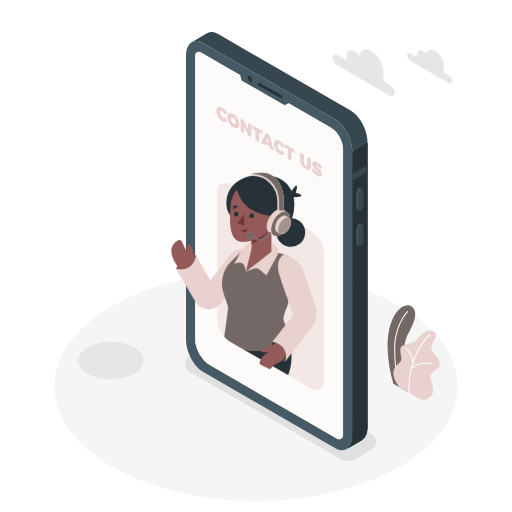
t = 0.00 s
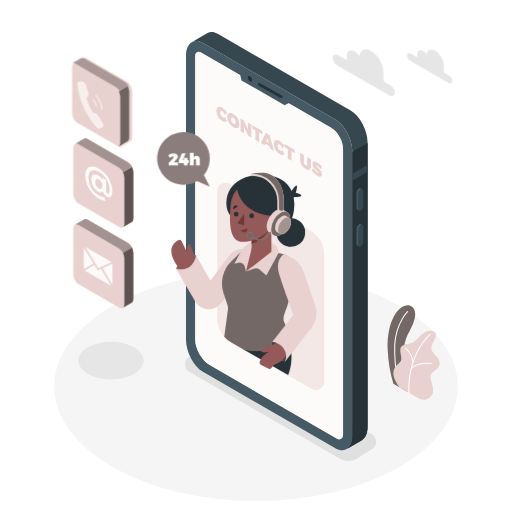
t = 2.40 s
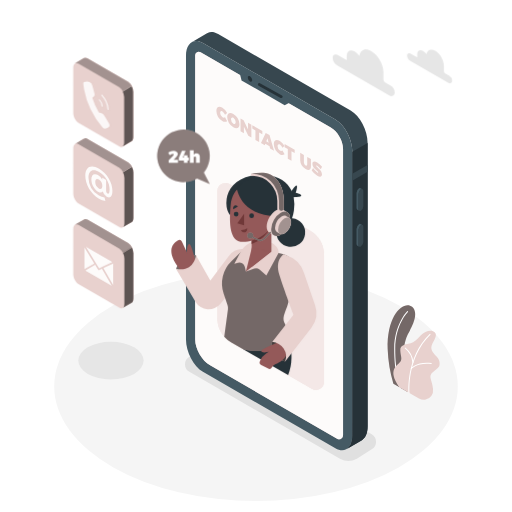
t = 2.78 s
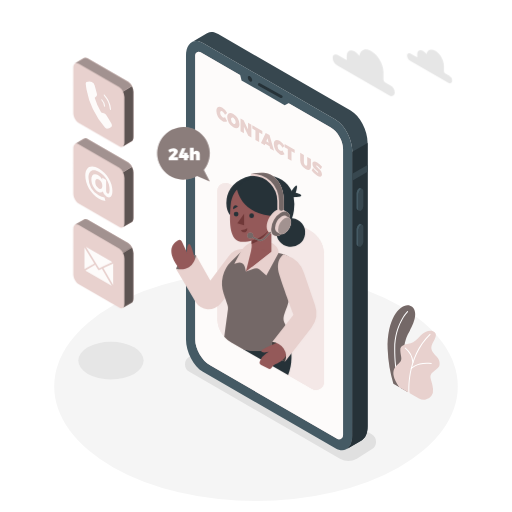
t = 3.15 s
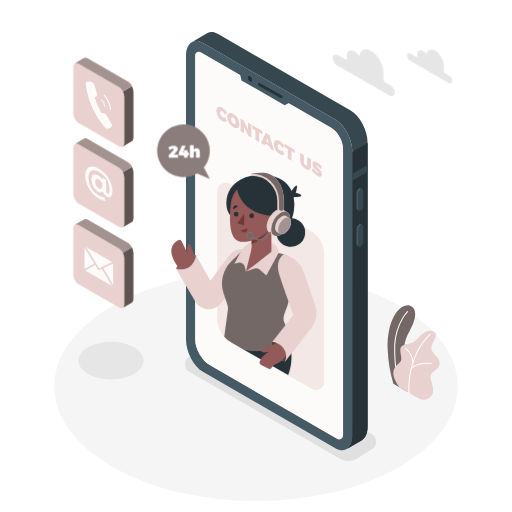
t = 3.53 s
t = 4.65 s: frame unchanged from t = 3.15 s, image omitted

The animated SVG that drew these frames (rendered in a browser with its animation timeline set to each time). Animation: 3 CSS @keyframes rules; one cycle of 5.40 s, repeats indefinitely.

<svg class="animated" id="freepik_stories-contact-us" xmlns="http://www.w3.org/2000/svg" viewBox="0 0 500 500" version="1.1" xmlns:xlink="http://www.w3.org/1999/xlink" xmlns:svgjs="http://svgjs.com/svgjs"><style>svg#freepik_stories-contact-us:not(.animated) .animable {opacity: 0;}svg#freepik_stories-contact-us.animated #freepik--speech-bubble--inject-62 {animation: 2.2s 1 forwards cubic-bezier(.36,-0.01,.5,1.38) slideUp,3s Infinite  linear floating;animation-delay: 0.2s,2.4000000000000004s;opacity: 0}svg#freepik_stories-contact-us.animated #ela97muleuxz {animation: 1.6s 1 forwards ease-out slideLeft;animation-delay: 0.4s;opacity: 0}svg#freepik_stories-contact-us.animated #el49xheynf1q {animation: 1.6s 1 forwards ease-out slideLeft;animation-delay: 0.06153846153846154s;opacity: 0}svg#freepik_stories-contact-us.animated #elf18bs3bzb7u {animation: 1.6s 1 forwards ease-out slideLeft;animation-delay: 0.12307692307692308s;opacity: 0}svg#freepik_stories-contact-us.animated #el26fc4u62t2o {animation: 1.6s 1 forwards ease-out slideLeft;animation-delay: 0.18461538461538463s;opacity: 0}svg#freepik_stories-contact-us.animated #elv6p8fehx53 {animation: 1.6s 1 forwards ease-out slideLeft;animation-delay: 0.24615384615384617s;opacity: 0}svg#freepik_stories-contact-us.animated #eluevmf8sg3oq {animation: 1.6s 1 forwards ease-out slideLeft;animation-delay: 0.3076923076923077s;opacity: 0}svg#freepik_stories-contact-us.animated #el2no2nrb2uf {animation: 1.6s 1 forwards ease-out slideLeft;animation-delay: 0.36923076923076925s;opacity: 0}svg#freepik_stories-contact-us.animated #elzlg7fm33wwj {animation: 1.6s 1 forwards ease-out slideLeft;animation-delay: 0.4307692307692308s;opacity: 0}svg#freepik_stories-contact-us.animated #elt8o0zkkfgjs {animation: 1.6s 1 forwards ease-out slideLeft;animation-delay: 0.49230769230769234s;opacity: 0}svg#freepik_stories-contact-us.animated #els62zici4xs {animation: 1.6s 1 forwards ease-out slideLeft;animation-delay: 0.5538461538461539s;opacity: 0}svg#freepik_stories-contact-us.animated #elxn3h2q97jn {animation: 1.6s 1 forwards ease-out slideLeft;animation-delay: 0.6153846153846154s;opacity: 0}svg#freepik_stories-contact-us.animated #el6hagm4xbkw9 {animation: 1.6s 1 forwards ease-out slideLeft;animation-delay: 0.676923076923077s;opacity: 0}svg#freepik_stories-contact-us.animated #elq5ajepnkvns {animation: 1.6s 1 forwards ease-out slideLeft;animation-delay: 0.7384615384615385s;opacity: 0}svg#freepik_stories-contact-us.animated #el69yrnagg5l {animation: 1.6s 1 forwards ease-out slideLeft;animation-delay: 0.8s;opacity: 0}svg#freepik_stories-contact-us.animated #elhrp81vqedaw {animation: 1.6s 1 forwards ease-out slideLeft;animation-delay: 0.8615384615384616s;opacity: 0}svg#freepik_stories-contact-us.animated #elzhwt3g008n {animation: 1.6s 1 forwards ease-out slideLeft;animation-delay: 0.9230769230769231s;opacity: 0}svg#freepik_stories-contact-us.animated #ela032p8jotzo {animation: 1.6s 1 forwards ease-out slideLeft;animation-delay: 0.9846153846153847s;opacity: 0}svg#freepik_stories-contact-us.animated #elbqimyf8yell {animation: 1.6s 1 forwards ease-out slideLeft;animation-delay: 1.0461538461538462s;opacity: 0}svg#freepik_stories-contact-us.animated #elzp7y47jbnqk {animation: 1.6s 1 forwards ease-out slideLeft;animation-delay: 1.1076923076923078s;opacity: 0}svg#freepik_stories-contact-us.animated #elza8e79g6owm {animation: 1.6s 1 forwards ease-out slideLeft;animation-delay: 1.1692307692307693s;opacity: 0}svg#freepik_stories-contact-us.animated #elegqlusv8j5r {animation: 1.6s 1 forwards ease-out slideLeft;animation-delay: 1.2307692307692308s;opacity: 0}svg#freepik_stories-contact-us.animated #eli4r1yueozqj {animation: 1.6s 1 forwards ease-out slideLeft;animation-delay: 1.2923076923076924s;opacity: 0}svg#freepik_stories-contact-us.animated #elgd009thdtpk {animation: 1.6s 1 forwards ease-out slideLeft;animation-delay: 1.353846153846154s;opacity: 0}svg#freepik_stories-contact-us.animated #elkyye7rvxapa {animation: 1.6s 1 forwards ease-out slideLeft;animation-delay: 1.4153846153846155s;opacity: 0}svg#freepik_stories-contact-us.animated #el41pzlquyvp {animation: 1.6s 1 forwards ease-out slideLeft;animation-delay: 1.476923076923077s;opacity: 0}svg#freepik_stories-contact-us.animated #el2ohcjuk9own {animation: 1.6s 1 forwards ease-out slideLeft;animation-delay: 1.5384615384615385s;opacity: 0}svg#freepik_stories-contact-us.animated #freepik--Icons--inject-62 {animation: 1.6s 1 forwards ease-out slideLeft;animation-delay: 0.4s;opacity: 0}            @keyframes slideUp {                0% {                    opacity: 0;                    transform: translateY(30px);                }                100% {                    opacity: 1;                    transform: inherit;                }            }                    @keyframes floating {                0% {                    opacity: 1;                    transform: translateY(0px);                }                50% {                    transform: translateY(-10px);                }                100% {                    opacity: 1;                    transform: translateY(0px);                }            }                    @keyframes slideLeft {                0% {                    opacity: 0;                    transform: translateX(-30px);                }                100% {                    opacity: 1;                    transform: translateX(0);                }            }        </style><g id="freepik--Floor--inject-62" class="animable" style="transform-origin: 250px 377.35px;"><ellipse cx="250" cy="377.35" rx="197.05" ry="111.94" style="fill: rgb(245, 245, 245); transform-origin: 250px 377.35px;" id="elyvr0xu9pmvj" class="animable"></ellipse></g><g id="freepik--Shadows--inject-62" class="animable" style="transform-origin: 221.843px 391.992px;"><path d="M332,447.93,184.91,363a8.5,8.5,0,0,1,0-14.73l14.51-9.15a16.5,16.5,0,0,1,16.47,0L363,424.06a8.5,8.5,0,0,1,0,14.73l-14.51,9.14A16.46,16.46,0,0,1,332,447.93Z" style="fill: rgb(224, 224, 224); transform-origin: 273.955px 393.531px;" id="elryfauior4f" class="animable"></path><ellipse cx="108.35" cy="352.17" rx="31.92" ry="18.33" style="fill: rgb(230, 230, 230); transform-origin: 108.35px 352.17px;" id="el11dzhvxk5hei" class="animable"></ellipse></g><g id="freepik--Plants--inject-62" class="animable" style="transform-origin: 403.941px 344.214px;"><path d="M384.16,374.7l14,8.05s-7.15-22.47-3.34-45.12c1.44-8.56,4.53-12.81,5.61-15.1s9.45-16.44,2-22.92-24.78,6.55-23.84,41.42A135.23,135.23,0,0,0,384.16,374.7Z" style="fill: rgb(232, 209, 206); transform-origin: 392.02px 340.378px;" id="ellh2l39hobij" class="animable"></path><g id="el875ydpuew3k"><path d="M384.16,374.7l14,8.05s-7.15-22.47-3.34-45.12c1.44-8.56,4.53-12.81,5.61-15.1s9.45-16.44,2-22.92-24.78,6.55-23.84,41.42A135.23,135.23,0,0,0,384.16,374.7Z" style="opacity: 0.5; transform-origin: 392.02px 340.378px;" class="animable"></path></g><path d="M390.67,378.94a.49.49,0,0,1-.47-.32c-.05-.15-5.4-14.77-5.23-38.27s12.52-36.26,12.64-36.38a.5.5,0,0,1,.71,0,.5.5,0,0,1,0,.71c-.12.12-12.18,12.5-12.35,35.68s5.11,37.78,5.17,37.92a.5.5,0,0,1-.3.64A.47.47,0,0,1,390.67,378.94Z" style="fill: rgb(255, 255, 255); transform-origin: 391.717px 341.382px;" id="elceujytq5hnd" class="animable"></path><path d="M390,378.14l19.14,11a9.21,9.21,0,0,0,12.22-2.63,10,10,0,0,0,1.51-6.65c-.92-9.94-5.24-12.23.05-16.66s6.67-4.74,6.37-9-3.21-6.12-4.59-7.8-5.2-5.2-2.6-10.4,6.15-10.23.77-12.53c-3.21-1.38-8.56.46-12.08,4.28s-6.42,6.57-9.79,7.49-10.39,1.07-10.09,6.88,1.84,7.8.46,10.39C388.77,357.35,377.46,360.1,390,378.14Z" style="fill: rgb(232, 209, 206); transform-origin: 406.764px 356.718px;" id="elic6862wsbbg" class="animable"></path><path d="M399.46,384.06a.52.52,0,0,1-.5-.46c0-.34-2.94-34.66,20.66-57.5a.5.5,0,0,1,.69.72c-23.26,22.51-20.38,56.35-20.35,56.69a.5.5,0,0,1-.45.54Z" style="fill: rgb(255, 255, 255); transform-origin: 409.641px 355.023px;" id="elptz89f6t72f" class="animable"></path><path d="M403.25,354.52a.5.5,0,0,1-.5-.46,19.64,19.64,0,0,0-7.23-13.73.5.5,0,0,1-.12-.7.49.49,0,0,1,.69-.12A20.37,20.37,0,0,1,403.75,354a.51.51,0,0,1-.46.55Z" style="fill: rgb(255, 255, 255); transform-origin: 399.529px 346.984px;" id="elitsnow2f0j" class="animable"></path><path d="M401.62,360.41a.5.5,0,0,1-.33-.12.51.51,0,0,1-.05-.71c.24-.28,6.15-6.8,20-5.07a.5.5,0,0,1,.43.56.51.51,0,0,1-.56.44c-13.3-1.67-19.07,4.67-19.13,4.73A.51.51,0,0,1,401.62,360.41Z" style="fill: rgb(255, 255, 255); transform-origin: 411.397px 357.314px;" id="el2g24jnjcpq2" class="animable"></path></g><g id="freepik--Device--inject-62" class="animable" style="transform-origin: 270.315px 235.548px;"><path d="M327.52,437.78,198.16,363.09c-9.13-5.27-16.53-19.41-16.53-31.58v-277c0-12.17,7.4-17.76,16.53-12.49l129.36,74.69c9.13,5.27,16.53,19.41,16.53,31.58v277C344.05,437.45,336.65,443.05,327.52,437.78Z" style="fill: rgb(69, 90, 100); transform-origin: 262.84px 239.899px;" id="elb7on1qlh0ov" class="animable"></path><path d="M342.42,108,213.05,33.31c-3.9-2.25-7.48-2.51-10.31-1.13h0a8.45,8.45,0,0,0-1,.59l-14.5,8.43c2.92-1.75,6.74-1.62,10.93.8l129.36,74.69c9.13,5.27,16.53,19.41,16.53,31.58v277c0,6.44-2.07,11-5.37,13.16L353,430.1h0c3.65-1.94,6-6.69,6-13.5v-277C359,127.41,351.55,113.27,342.42,108Z" style="fill: rgb(55, 71, 79); transform-origin: 273.12px 234.882px;" id="elgtdpj8tyspo" class="animable"></path><path d="M344.05,148.27v277c0,6.44-2.07,11-5.37,13.16L353,430.1h0c3.65-1.94,6-6.69,6-13.5v-277l-14.9,8.65Z" style="fill: rgb(38, 50, 56); transform-origin: 348.84px 289.015px;" id="el2wyjuvb5o7" class="animable"></path><polygon points="358.95 161.09 344.05 169.69 344.05 176.41 358.95 167.8 358.95 161.09" style="fill: rgb(55, 71, 79); transform-origin: 351.5px 168.75px;" id="elqd6s837l0t" class="animable"></polygon><path d="M352.42,205.78h0c-1.33.77-2.41-.05-2.41-1.82V189.51a5.78,5.78,0,0,1,2.41-4.61h0c1.33-.77,2.41,0,2.41,1.82v14.45A5.78,5.78,0,0,1,352.42,205.78Z" style="fill: rgb(55, 71, 79); transform-origin: 352.42px 195.336px;" id="elpvob2otkij" class="animable"></path><path d="M350,204V189.51a5.78,5.78,0,0,1,2.41-4.61,1.54,1.54,0,0,1,1.52-.14v0l-1.81-.93h0a1.56,1.56,0,0,0-1.56.12,5.8,5.8,0,0,0-2.42,4.61V203a2.17,2.17,0,0,0,.82,1.93h0l1.89,1v0A2.08,2.08,0,0,1,350,204Z" style="fill: rgb(69, 90, 100); transform-origin: 351.029px 194.803px;" id="ellgaae6jk9nm" class="animable"></path><path d="M352.42,240.75h0c-1.33.77-2.41,0-2.41-1.82V224.48a5.79,5.79,0,0,1,2.41-4.61h0c1.33-.77,2.41,0,2.41,1.83v14.44A5.76,5.76,0,0,1,352.42,240.75Z" style="fill: rgb(55, 71, 79); transform-origin: 352.42px 230.31px;" id="elhsosdwfwvv" class="animable"></path><path d="M350,238.93V224.48a5.79,5.79,0,0,1,2.41-4.61,1.57,1.57,0,0,1,1.52-.14h0l-1.81-.94v0a1.51,1.51,0,0,0-1.56.12,5.77,5.77,0,0,0-2.42,4.61V238a2.16,2.16,0,0,0,.82,1.93h0l1.89,1v0A2.07,2.07,0,0,1,350,238.93Z" style="fill: rgb(69, 90, 100); transform-origin: 351.029px 229.779px;" id="el4f466g2apl7" class="animable"></path><path d="M323,124.48,195.88,51.06a3.51,3.51,0,0,0-5.26,3V331.51c0,9.26,6.57,20.63,14.59,25.26l124,71.63a3.87,3.87,0,0,0,5.8-3.35V145.31C335.06,137.67,329.64,128.3,323,124.48Z" style="fill: rgb(232, 209, 206); transform-origin: 262.815px 239.754px;" id="elpmoeo8b3oza" class="animable"></path><g id="elmlfgf4kd6lk"><path d="M323,124.48,195.88,51.06a3.51,3.51,0,0,0-5.26,3V331.51c0,9.26,6.57,20.63,14.59,25.26l124,71.63a3.87,3.87,0,0,0,5.8-3.35V145.31C335.06,137.67,329.64,128.3,323,124.48Z" style="fill: rgb(255, 255, 255); opacity: 0.9; transform-origin: 262.815px 239.754px;" class="animable"></path></g><polygon points="233.9 70.23 235.87 78.52 278.01 102.82 285.29 98.94 233.9 70.23" style="fill: rgb(69, 90, 100); transform-origin: 259.595px 86.525px;" id="ely154ejqepf" class="animable"></polygon><path d="M246.29,78.24c0,1.38-1,1.93-2.16,1.25A4.78,4.78,0,0,1,242,75.75c0-1.37,1-1.93,2.16-1.24A4.76,4.76,0,0,1,246.29,78.24Z" style="fill: rgb(38, 50, 56); transform-origin: 244.145px 76.9977px;" id="el1marabl1zve" class="animable"></path><path d="M274.68,95.79a1.41,1.41,0,0,1-.66-.17l-21.52-12a1.35,1.35,0,0,1,1.31-2.36l21.53,12a1.35,1.35,0,0,1-.66,2.53Z" style="fill: rgb(38, 50, 56); transform-origin: 263.934px 88.448px;" id="el3y0ndcytd4t" class="animable"></path><path d="M217.28,108.8c-1.31-.76-2.26-.1-2.26,1.57a5.07,5.07,0,0,0,2.26,4.22,2.38,2.38,0,0,0,2.47,0l2.09,3.78a4.53,4.53,0,0,1-4.75-.23,12.11,12.11,0,0,1-5.78-9.84c0-3.71,2.49-5,5.92-3a13.54,13.54,0,0,1,4.61,5l-2.09,1.66A7.37,7.37,0,0,0,217.28,108.8Z" style="fill: rgb(232, 209, 206); transform-origin: 216.575px 111.648px;" id="elzziuhgp47ms" class="animable"></path><path d="M233.87,121.33c0,3.74-2.53,5-6,3a12.35,12.35,0,0,1-6-10c0-3.74,2.53-5,6-3A12.28,12.28,0,0,1,233.87,121.33Zm-8.29-4.77a5.42,5.42,0,0,0,2.34,4.35c1.24.72,2.24,0,2.24-1.7a5.23,5.23,0,0,0-2.24-4.27C226.66,114.21,225.58,114.83,225.58,116.56Z" style="fill: rgb(232, 209, 206); transform-origin: 227.87px 117.83px;" id="eluy36jlta8cj" class="animable"></path><path d="M237.9,117.36l4.32,9v-6.48l3.27,1.89v12.61l-3-1.74-4.3-8.92v6.44l-3.29-1.9V115.62Z" style="fill: rgb(232, 209, 206); transform-origin: 240.195px 125px;" id="elv0tvauf212" class="animable"></path><path d="M256.18,127.91v3.3l-3.12-1.8v9.32l-3.61-2.09v-9.32l-3.1-1.79v-3.29Z" style="fill: rgb(232, 209, 206); transform-origin: 251.265px 130.485px;" id="el7d1euu7q8cb" class="animable"></path><path d="M263.22,142.81l-4.1-2.37-.56,1.46-3.7-2.14,4.61-9.95,3.71,2.14,4.44,15.18-3.85-2.22Zm-.89-3.5L261.21,135l-1.15,3Z" style="fill: rgb(232, 209, 206); transform-origin: 261.24px 138.47px;" id="elwe158e8522" class="animable"></path><path d="M273.35,141.17c-1.31-.75-2.26-.1-2.26,1.58a5.09,5.09,0,0,0,2.26,4.22,2.42,2.42,0,0,0,2.48,0l2.09,3.78a4.59,4.59,0,0,1-4.76-.23,12.11,12.11,0,0,1-5.78-9.85c0-3.71,2.5-5,5.92-3a13.76,13.76,0,0,1,4.62,5l-2.09,1.65A7.53,7.53,0,0,0,273.35,141.17Z" style="fill: rgb(232, 209, 206); transform-origin: 272.65px 144.019px;" id="elylqprj735pb" class="animable"></path><path d="M287.78,146.16v3.29l-3.12-1.8V157l-3.61-2.09v-9.32l-3.1-1.79v-3.29Z" style="fill: rgb(232, 209, 206); transform-origin: 282.865px 148.755px;" id="el9l4ly6gdlld" class="animable"></path><path d="M298.45,161.64c.89.51,1.57.11,1.57-1.14v-7.27l3.62,2.08v7.27c0,3.35-2,4.35-5.2,2.52a10.3,10.3,0,0,1-5.29-8.57v-7.27l3.62,2.09v7.27A3.71,3.71,0,0,0,298.45,161.64Z" style="fill: rgb(232, 209, 206); transform-origin: 298.395px 157.632px;" id="el1c2et22uqup" class="animable"></path><path d="M309.47,161.68c-.41-.23-.67-.24-.67.14,0,1.58,5.65,3.86,5.65,8.43,0,2.8-2.13,2.81-4.59,1.39a18.27,18.27,0,0,1-5.47-5.17l1.34-2.36a16.08,16.08,0,0,0,4.16,4.36c.53.31.87.31.87-.14,0-1.64-5.66-3.82-5.66-8.25,0-2.52,1.84-3,4.68-1.4a17.42,17.42,0,0,1,4.75,4.23l-1.31,2.42A19.69,19.69,0,0,0,309.47,161.68Z" style="fill: rgb(232, 209, 206); transform-origin: 309.46px 165.163px;" id="el718zvr5ekpo" class="animable"></path></g><g id="freepik--speech-bubble--inject-62" class="animable animator-active" style="transform-origin: 179.174px 155.62px;"><path d="M199.09,170.94a25.69,25.69,0,1,0-6.74,5.83l12.52,5.44Z" style="fill: rgb(232, 209, 206); transform-origin: 179.174px 155.62px;" id="elq8l5tyqqmi" class="animable"></path><g id="elf3tvicjujua"><path d="M199.09,170.94a25.69,25.69,0,1,0-6.74,5.83l12.52,5.44Z" style="opacity: 0.4; transform-origin: 179.174px 155.62px;" class="animable"></path></g><path d="M169.65,153.34c0-.39-.28-.61-.79-.61a5.72,5.72,0,0,0-3.16,1.49l-1.42-2.76a9.08,9.08,0,0,1,5.17-1.82c2.4,0,4.22,1.26,4.22,3.14,0,1.34-1,2.63-2.28,3.92l-1.79,1.77h4.23v2.94h-9.09V159l4.05-4.19A2.73,2.73,0,0,0,169.65,153.34Z" style="fill: rgb(255, 255, 255); transform-origin: 169.055px 155.525px;" id="elfkycifga4w" class="animable"></path><path d="M181.23,149.81l-2.76,6.62h1.13V154.2h3.48v2.23h1.32v2.73h-1.32v2.25H179.6v-2.25h-4.95v-2.48l3-6.87Z" style="fill: rgb(255, 255, 255); transform-origin: 179.525px 155.61px;" id="elk0pizngivzb" class="animable"></path><path d="M195.14,155.64v5.77h-3.72v-4.7a1.08,1.08,0,0,0-1.07-1.23c-.73,0-1.19.57-1.19,1.45v4.48h-3.72V149.15h3.72v4.51a3.14,3.14,0,0,1,2.74-1.46A3.17,3.17,0,0,1,195.14,155.64Z" style="fill: rgb(255, 255, 255); transform-origin: 190.296px 155.28px;" id="ele2lpmb326wq" class="animable"></path></g><g id="freepik--Character--inject-62" class="animable" style="transform-origin: 241.879px 274.784px;"><path d="M316.44,248.56V372.81a8,8,0,0,1-12,6.94l-66.92-38.64-11.86-6.84A26.95,26.95,0,0,1,212.2,311V186.74a8,8,0,0,1,12-6.94L303,225.29A26.87,26.87,0,0,1,316.44,248.56Z" style="fill: rgb(232, 209, 206); transform-origin: 264.32px 279.775px;" id="elts94se0qop" class="animable"></path><g id="el7b3wwa5c13s"><path d="M316.44,248.56V372.81a8,8,0,0,1-12,6.94l-66.92-38.64-11.86-6.84A26.95,26.95,0,0,1,212.2,311V186.74a8,8,0,0,1,12-6.94L303,225.29A26.87,26.87,0,0,1,316.44,248.56Z" style="fill: rgb(255, 255, 255); opacity: 0.5; transform-origin: 264.32px 279.775px;" class="animable"></path></g><path d="M277.89,322.08s12.53,20.78,3.48,44.21l-43.88-25.18Z" style="fill: rgb(38, 50, 56); transform-origin: 261.072px 344.185px;" id="el8ttcj7p44o" class="animable"></path><g id="elw9vzjpas0no"><circle cx="283.92" cy="226.99" r="14.05" style="fill: rgb(38, 50, 56); transform-origin: 283.92px 226.99px; transform: rotate(-82.98deg);" class="animable"></circle></g><path d="M284,187.59s4.31-7,5.63-6.49-.86,7.18-.86,7.18,6.52,1.36,5.31,3-9.18,1.25-9.18,1.25Z" style="fill: rgb(38, 50, 56); transform-origin: 289.115px 186.822px;" id="eldnq545z86gr" class="animable"></path><path d="M287,205.63c-3,22.54-22,22.54-22,22.54L225.2,210.65s-3-2.63-3.92-8.67a26.41,26.41,0,0,1,0-7.46s0-.05,0-.07c1.27-9.48,8.36-19.67,23.8-22.8a50.59,50.59,0,0,1,10.28-1,46.83,46.83,0,0,1,5,.25c12,1.18,20.41,6.78,24.42,15.49a28,28,0,0,1,2,6.15A38.82,38.82,0,0,1,287,205.63Z" style="fill: rgb(38, 50, 56); transform-origin: 254.233px 199.41px;" id="el84jbyh36qvx" class="animable"></path><path d="M191.45,249.23s-14.13-.49-19.57,13.28c0,0,6,4.05,13.87,0S191.45,249.23,191.45,249.23Z" style="fill: rgb(232, 209, 206); transform-origin: 181.802px 256.769px;" id="els307jgdlvx" class="animable"></path><g id="elcjvx2dr6y6j"><path d="M191.45,249.23s-14.13-.49-19.57,13.28c0,0,6,4.05,13.87,0S191.45,249.23,191.45,249.23Z" style="opacity: 0.5; transform-origin: 181.802px 256.769px;" class="animable"></path></g><path d="M191.05,255.86s-4-17.38-6.11-17.59-2.52,5.3-2.35,8.41l-5-10.76a2.71,2.71,0,0,0-3.76-1.21c-5,2.75-13.77,11.11,4.72,31.78Z" style="fill: rgb(148, 89, 89); transform-origin: 179.184px 250.431px;" id="eld58swofaso" class="animable"></path><path d="M242.25,243.84l-3-.39a17.18,17.18,0,0,0-16,6.72l-17.85,23.76-14-24.7s-1.68,16.8-19.57,13.28l19.21,32.33a14.78,14.78,0,0,0,24.18,1.77l16.44-20.21Z" style="fill: rgb(232, 209, 206); transform-origin: 207.04px 272.686px;" id="elu0nb6cywxif" class="animable"></path><path d="M280.35,299.29c-4,10.14-4.44,12.12-2,17.19a64.87,64.87,0,0,1,4,11.64s-18.54,20.78-44.93,13l-11.86-6.84a26.56,26.56,0,0,1-6.58-5.36L222.59,302a9.4,9.4,0,0,0-.42-4.21l-3.79-11.11a30.36,30.36,0,0,1,7.52-31.51l12.74-12.45L272.1,247l5,1.43A14.15,14.15,0,0,1,287.18,264C285.54,275.8,282.86,292.92,280.35,299.29Z" style="fill: rgb(232, 209, 206); transform-origin: 252.038px 292.792px;" id="ell21zoznvz4" class="animable"></path><g id="elf7h8wfhi7bl"><path d="M280.35,299.29c-4,10.14-4.44,12.12-2,17.19a64.87,64.87,0,0,1,4,11.64s-18.54,20.78-44.93,13l-11.86-6.84a26.56,26.56,0,0,1-6.58-5.36L222.59,302a9.4,9.4,0,0,0-.42-4.21l-3.79-11.11a30.36,30.36,0,0,1,7.52-31.51l12.74-12.45L272.1,247l5,1.43A14.15,14.15,0,0,1,287.18,264C285.54,275.8,282.86,292.92,280.35,299.29Z" style="opacity: 0.5; transform-origin: 252.038px 292.792px;" class="animable"></path></g><path d="M260.17,269l-6.7-5.71a5.37,5.37,0,0,0-5.23-1l-8.1,2.79-1.09-4.54a5.38,5.38,0,0,0-6.72-3.91l-3.51,1,5.94-11.38a21.31,21.31,0,0,1,8.59-8.78l2.33-1.28,19.25,1s7.17,3,7.17,9.75l-11.93,22" style="fill: rgb(232, 209, 206); transform-origin: 250.46px 252.595px;" id="el80dja0x749d" class="animable"></path><polygon points="265.01 245.72 245.71 260.76 245.71 212.87 265.01 212.87 265.01 245.72" style="fill: rgb(148, 89, 89); transform-origin: 255.36px 236.815px;" id="ela7gsyii7jun" class="animable"></polygon><polygon points="246.01 241.77 240.14 265.12 264.93 245.72 246.01 241.77" style="fill: rgb(148, 89, 89); transform-origin: 252.535px 253.445px;" id="elif27ekwdpre" class="animable"></polygon><path d="M245.71,238.3A33.78,33.78,0,0,0,265,219.94v-7.07h-19.3Z" style="fill: rgb(112, 56, 56); transform-origin: 255.35px 225.585px;" id="elto4qqk1wfrc" class="animable"></path><path d="M249.87,177.38c-7.32,0-22.88,4.08-24.68,23.24s-.06,34,9.82,35.44,32.84-5.73,35.92-30.53S257,177.38,249.87,177.38Z" style="fill: rgb(148, 89, 89); transform-origin: 247.932px 206.808px;" id="eld6aahk6xa6r" class="animable"></path><polygon points="238.35 208.73 238.35 220.02 231.73 217.99 238.35 208.73" style="fill: rgb(112, 56, 56); transform-origin: 235.04px 214.375px;" id="elv5c0dpt1yii" class="animable"></polygon><circle cx="245.71" cy="210.68" r="2.3" style="fill: rgb(38, 50, 56); transform-origin: 245.71px 210.68px;" id="elsf879e7k51g" class="animable"></circle><path d="M232.87,209.08a2.3,2.3,0,1,1-2.3-2.31A2.3,2.3,0,0,1,232.87,209.08Z" style="fill: rgb(38, 50, 56); transform-origin: 230.57px 209.07px;" id="elxvgdoxyrlc" class="animable"></path><path d="M227.76,204.28l4.5-2.67s-1.72-1.79-3.44-.72S227.76,204.28,227.76,204.28Z" style="fill: rgb(38, 50, 56); transform-origin: 229.948px 202.415px;" id="elpx2s7h78ke" class="animable"></path><path d="M235.24,224.6a9.75,9.75,0,0,0,6.19-1.66s.43,3.27-2.31,3.89S235.24,224.6,235.24,224.6Z" style="fill: rgb(112, 56, 56); transform-origin: 238.347px 224.929px;" id="elv7ne6r2h95l" class="animable"></path><path d="M231.31,183.9s2.75,26.45,38.72,27.28c0,0,10.87-26.29-10.61-34.83S231.31,183.9,231.31,183.9Z" style="fill: rgb(38, 50, 56); transform-origin: 252.045px 192.516px;" id="ellezz6ubwn7r" class="animable"></path><path d="M280.62,207.22h0l0,0h0l-4.42-2.56h0c-1.68-1-4-.86-6.57.62-5.1,2.94-9.24,10.11-9.24,16,0,2.95,1,5,2.72,6h0l4.34,2.5.25.14.15.09v0c1.64.8,3.83.61,6.24-.78,5.1-3,9.24-10.11,9.24-16C283.3,210.25,282.27,208.19,280.62,207.22Z" style="fill: rgb(232, 209, 206); transform-origin: 271.86px 217.25px;" id="el0jbzbbdm4onk" class="animable"></path><g id="elq7t1eyhq1ho"><ellipse cx="274.06" cy="218.51" rx="13.06" ry="7.54" style="fill: rgb(232, 209, 206); transform-origin: 274.06px 218.51px; transform: rotate(-60deg);" class="animable"></ellipse></g><g id="eldmovfcwr8da"><ellipse cx="274.06" cy="218.51" rx="13.06" ry="7.54" style="opacity: 0.5; transform-origin: 274.06px 218.51px; transform: rotate(-60deg);" class="animable"></ellipse></g><path d="M282.39,212.77h0l-3-1.75h0c-1.14-.68-2.73-.59-4.49.42a14,14,0,0,0-6.32,10.95c0,2,.71,3.43,1.86,4.09h0l3,1.71a1,1,0,0,0,.17.1l.1.06h0a4.6,4.6,0,0,0,4.28-.54,14,14,0,0,0,6.32-10.94C284.23,214.84,283.53,213.43,282.39,212.77Z" style="fill: rgb(232, 209, 206); transform-origin: 276.445px 219.615px;" id="elfxydp7zqfmm" class="animable"></path><path d="M284.23,216.85a14,14,0,0,1-6.32,10.94c-3.5,2-6.33.38-6.33-3.65a13.94,13.94,0,0,1,6.33-10.94C281.4,211.18,284.23,212.81,284.23,216.85Z" style="fill: rgb(232, 209, 206); transform-origin: 277.905px 220.49px;" id="el1rnya8bl2b8" class="animable"></path><g id="elm4vm70s6p3d"><path d="M284.23,216.85a14,14,0,0,1-6.32,10.94c-3.5,2-6.33.38-6.33-3.65a13.94,13.94,0,0,1,6.33-10.94C281.4,211.18,284.23,212.81,284.23,216.85Z" style="opacity: 0.3; transform-origin: 277.905px 220.49px;" class="animable"></path></g><path d="M266.89,172.22a16.64,16.64,0,0,0-10-3.47H256a53.89,53.89,0,0,0-10.93,1c.66,0,1.32,0,2,0h-2v1.86h1.86a24.71,24.71,0,0,1,23.87,24.73v7.87a2.22,2.22,0,0,0,2.45,2.21l.23,0,2-.62h0a1.86,1.86,0,0,1-.41.08,2.45,2.45,0,0,0,2.12-2.48v-7.3C277.17,182.89,271.46,175.79,266.89,172.22Z" style="fill: rgb(232, 209, 206); transform-origin: 261.13px 187.589px;" id="elanppuu9pd7b" class="animable"></path><path d="M254.3,235.51a5.75,5.75,0,0,1-2.39-.52l-6.25-2.89a.75.75,0,1,1,.62-1.36l6.25,2.89a4.22,4.22,0,0,0,4.82-.9l6-6.2a.75.75,0,0,1,1.06,0,.76.76,0,0,1,0,1.06l-6,6.2A5.69,5.69,0,0,1,254.3,235.51Z" style="fill: rgb(232, 209, 206); transform-origin: 254.894px 230.91px;" id="elyxp48yr0zh" class="animable"></path><g id="eluq1xtzo1a3o"><path d="M254.3,235.51a5.75,5.75,0,0,1-2.39-.52l-6.25-2.89a.75.75,0,1,1,.62-1.36l6.25,2.89a4.22,4.22,0,0,0,4.82-.9l6-6.2a.75.75,0,0,1,1.06,0,.76.76,0,0,1,0,1.06l-6,6.2A5.69,5.69,0,0,1,254.3,235.51Z" style="opacity: 0.5; transform-origin: 254.894px 230.91px;" class="animable"></path></g><path d="M247.3,230a2.92,2.92,0,1,1-2.92-2.92A2.92,2.92,0,0,1,247.3,230Z" style="fill: rgb(232, 209, 206); transform-origin: 244.38px 230px;" id="el98mehbqfqgf" class="animable"></path><g id="elx89ux5elutr"><path d="M247.3,230a2.92,2.92,0,1,1-2.92-2.92A2.92,2.92,0,0,1,247.3,230Z" style="opacity: 0.5; transform-origin: 244.38px 230px;" class="animable"></path></g><path d="M277.17,196.1v7.3a2.45,2.45,0,0,1-2.12,2.48,2.36,2.36,0,0,1-2.61-2.35V196.1a26.29,26.29,0,0,0-27.36-26.31,53.89,53.89,0,0,1,10.93-1h.87a16.64,16.64,0,0,1,10,3.47C271.46,175.79,277.17,182.89,277.17,196.1Z" style="fill: rgb(232, 209, 206); transform-origin: 261.125px 187.34px;" id="elyrufj18ro1" class="animable"></path><g id="el3zebm4buw4e"><path d="M277.17,196.1v7.3a2.45,2.45,0,0,1-2.12,2.48,2.36,2.36,0,0,1-2.61-2.35V196.1a26.29,26.29,0,0,0-27.36-26.31,53.89,53.89,0,0,1,10.93-1h.87a16.64,16.64,0,0,1,10,3.47C271.46,175.79,277.17,182.89,277.17,196.1Z" style="opacity: 0.5; transform-origin: 261.125px 187.34px;" class="animable"></path></g><path d="M265.93,333.67S261.09,347,278.39,353c0,0,5.65-8.3,0-15.09S265.93,333.67,265.93,333.67Z" style="fill: rgb(232, 209, 206); transform-origin: 273.104px 343.1px;" id="el6z7lz1r0gya" class="animable"></path><g id="elpnwgtcjeas"><path d="M265.93,333.67S261.09,347,278.39,353c0,0,5.65-8.3,0-15.09S265.93,333.67,265.93,333.67Z" style="opacity: 0.7; transform-origin: 273.104px 343.1px;" class="animable"></path></g><path d="M272,334.28s-16.9,6.19-16.81,8.59,7.18.76,7.18.76l-2.59,1.7a15.84,15.84,0,0,0-6.05,7.38h0a2.92,2.92,0,0,0,1.34,3.65l6.42,3.4a3.07,3.07,0,0,0,4.19-1.35h0a6,6,0,0,1,3.51-3c3.49-1.16,10-4.5,12.61-13.64Z" style="fill: rgb(148, 89, 89); transform-origin: 267.663px 347.199px;" id="elvh0y8ujiae" class="animable"></path><path d="M277.07,248.41s-9,5-4.22,20.18,13.75,38.73,13.75,38.73l-20.67,26.35A15.82,15.82,0,0,1,277,340.31,14,14,0,0,1,278.39,353l25.66-33a23.25,23.25,0,0,0,3.64-21.83l-11-32.12a26.88,26.88,0,0,0-17-16.81Z" style="fill: rgb(232, 209, 206); transform-origin: 287.44px 300.705px;" id="elcf7jc5jrnlo" class="animable"></path></g><g id="freepik--Icons--inject-62" class="animable" style="transform-origin: 100.88px 178.741px;"><path d="M125.15,158.74l-39.77-23a3.35,3.35,0,0,0-3.17-.35h0a1.92,1.92,0,0,0-.31.18l-8.65,5.07.06,0c-1.09.62-1.78,2.06-1.78,4.12V189c0,3.74,2.27,8.09,5.08,9.71l39.77,23a3.18,3.18,0,0,0,3.5.15.18.18,0,0,0-.07.05l8.59-5h0c1.12-.6,1.83-2.06,1.83-4.15V168.45C130.23,164.71,128,160.36,125.15,158.74Z" style="fill: rgb(232, 209, 206); transform-origin: 100.88px 178.728px;" id="ela97muleuxz" class="animable"></path><path d="M128.81,162.93a10.12,10.12,0,0,0-3.66-4.19l-39.77-23a3.35,3.35,0,0,0-3.17-.35h0a1.92,1.92,0,0,0-.31.18l-8.65,5.07a3.24,3.24,0,0,1,3.36.25l39.77,23a10.3,10.3,0,0,1,3.75,4.38h0Z" style="fill: rgb(232, 209, 206); transform-origin: 101.03px 151.707px;" id="el49xheynf1q" class="animable"></path><path d="M121.46,217.82c0,2-.64,3.39-1.65,4l8.59-5h0c1.12-.6,1.83-2.06,1.83-4.15V168.45a12.51,12.51,0,0,0-1.42-5.52l-8.68,5.34h0a12.49,12.49,0,0,1,1.33,5.33Z" style="fill: rgb(232, 209, 206); transform-origin: 125.02px 192.375px;" id="elf18bs3bzb7u" class="animable"></path><g id="el26fc4u62t2o"><path d="M128.81,162.93a10.12,10.12,0,0,0-3.66-4.19l-39.77-23a3.35,3.35,0,0,0-3.17-.35h0a1.92,1.92,0,0,0-.31.18l-8.65,5.07a3.24,3.24,0,0,1,3.36.25l39.77,23a10.3,10.3,0,0,1,3.75,4.38h0Z" style="opacity: 0.3; transform-origin: 101.03px 151.707px;" class="animable"></path></g><g id="elv6p8fehx53"><path d="M121.46,217.82c0,2-.64,3.39-1.65,4l8.59-5h0c1.12-.6,1.83-2.06,1.83-4.15V168.45a12.51,12.51,0,0,0-1.42-5.52l-8.68,5.34h0a12.49,12.49,0,0,1,1.33,5.33Z" style="opacity: 0.6; transform-origin: 125.02px 192.375px;" class="animable"></path></g><path d="M109.8,186.27c0,5.73-2.27,7.68-5.67,5.71a8,8,0,0,1-3.8-5c-1,1.23-2.55,1.31-4.73.05-3.58-2.07-6.4-7-6.4-11.79s2.79-6.44,6.4-4.36a11,11,0,0,1,4.26,4.57v-1.89l3.77,2.18v10.36a3,3,0,0,0,1.33,2.81c1.27.74,2.05-.51,2.05-4.22,0-6.49-4.16-13.37-10.31-16.92s-10.3-1.08-10.3,5.6a21,21,0,0,0,10.19,17.53,11.88,11.88,0,0,0,5.46,1.74l.89,3.45A14.21,14.21,0,0,1,96.59,194c-8-4.63-13.29-13.95-13.29-22.39s5.34-11.5,13.4-6.84C104.49,169.26,109.8,178.25,109.8,186.27Zm-9.88-4.81a7.34,7.34,0,0,0-3.47-6.35c-2-1.17-3.43-.35-3.43,2.37a7.39,7.39,0,0,0,3.43,6.39C98.45,185,99.92,184.27,99.92,181.46Z" style="fill: rgb(232, 209, 206); transform-origin: 96.55px 179.341px;" id="eluevmf8sg3oq" class="animable"></path><g id="el2no2nrb2uf"><g style="opacity: 0.9; transform-origin: 96.55px 179.341px;" class="animable"><path d="M109.8,186.27c0,5.73-2.27,7.68-5.67,5.71a8,8,0,0,1-3.8-5c-1,1.23-2.55,1.31-4.73.05-3.58-2.07-6.4-7-6.4-11.79s2.79-6.44,6.4-4.36a11,11,0,0,1,4.26,4.57v-1.89l3.77,2.18v10.36a3,3,0,0,0,1.33,2.81c1.27.74,2.05-.51,2.05-4.22,0-6.49-4.16-13.37-10.31-16.92s-10.3-1.08-10.3,5.6a21,21,0,0,0,10.19,17.53,11.88,11.88,0,0,0,5.46,1.74l.89,3.45A14.21,14.21,0,0,1,96.59,194c-8-4.63-13.29-13.95-13.29-22.39s5.34-11.5,13.4-6.84C104.49,169.26,109.8,178.25,109.8,186.27Zm-9.88-4.81a7.34,7.34,0,0,0-3.47-6.35c-2-1.17-3.43-.35-3.43,2.37a7.39,7.39,0,0,0,3.43,6.39C98.45,185,99.92,184.27,99.92,181.46Z" style="fill: rgb(255, 255, 255); transform-origin: 96.55px 179.341px;" id="elffx6xrek4bw" class="animable"></path></g></g><path d="M125.15,237.52l-39.77-23a3.31,3.31,0,0,0-3.17-.34h0a1.92,1.92,0,0,0-.31.18l-8.65,5.07.06,0c-1.09.62-1.78,2.06-1.78,4.11v44.22c0,3.75,2.27,8.09,5.08,9.71l39.77,23a3.16,3.16,0,0,0,3.5.15l-.07.06,8.59-5.05h0c1.12-.59,1.83-2,1.83-4.15V247.22C130.23,243.48,128,239.14,125.15,237.52Z" style="fill: rgb(232, 209, 206); transform-origin: 100.88px 257.501px;" id="elzlg7fm33wwj" class="animable"></path><path d="M128.81,241.71a10.06,10.06,0,0,0-3.66-4.19l-39.77-23a3.31,3.31,0,0,0-3.17-.34h0a1.92,1.92,0,0,0-.31.18l-8.65,5.07a3.23,3.23,0,0,1,3.36.24l39.77,23a10.27,10.27,0,0,1,3.75,4.39h0Z" style="fill: rgb(232, 209, 206); transform-origin: 101.03px 230.492px;" id="elt8o0zkkfgjs" class="animable"></path><path d="M121.46,296.59c0,2-.64,3.39-1.65,4.05l8.59-5.05h0c1.12-.59,1.83-2,1.83-4.15V247.22a12.47,12.47,0,0,0-1.42-5.51l-8.68,5.34h0a12.45,12.45,0,0,1,1.33,5.32Z" style="fill: rgb(232, 209, 206); transform-origin: 125.02px 271.175px;" id="els62zici4xs" class="animable"></path><g id="elxn3h2q97jn"><path d="M128.81,241.71a10.06,10.06,0,0,0-3.66-4.19l-39.77-23a3.31,3.31,0,0,0-3.17-.34h0a1.92,1.92,0,0,0-.31.18l-8.65,5.07a3.23,3.23,0,0,1,3.36.24l39.77,23a10.27,10.27,0,0,1,3.75,4.39h0Z" style="opacity: 0.3; transform-origin: 101.03px 230.492px;" class="animable"></path></g><g id="el6hagm4xbkw9"><path d="M121.46,296.59c0,2-.64,3.39-1.65,4.05l8.59-5.05h0c1.12-.59,1.83-2,1.83-4.15V247.22a12.47,12.47,0,0,0-1.42-5.51l-8.68,5.34h0a12.45,12.45,0,0,1,1.33,5.32Z" style="opacity: 0.6; transform-origin: 125.02px 271.175px;" class="animable"></path></g><polygon points="92.05 257.29 82.46 241.71 82.46 262.82 92.05 257.29" style="fill: rgb(232, 209, 206); transform-origin: 87.255px 252.265px;" id="elq5ajepnkvns" class="animable"></polygon><polygon points="100.96 261.78 110.53 278.35 110.53 257.27 100.96 261.78" style="fill: rgb(232, 209, 206); transform-origin: 105.745px 267.81px;" id="el69yrnagg5l" class="animable"></polygon><path d="M83.91,241l9.85,16a.63.63,0,0,1,.11.12.28.28,0,0,1,0,.12L96.8,262l2.48-1.17a.69.69,0,0,1,.13-.11.75.75,0,0,1,.32-.1l10-4.69Z" style="fill: rgb(232, 209, 206); transform-origin: 96.82px 251.5px;" id="elhrp81vqedaw" class="animable"></path><path d="M99.51,262.46l-2.68,1.26a.75.75,0,0,1-.33.07.8.8,0,0,1-.69-.38l-2.93-4.76-9.62,5.56,25.89,14.94Z" style="fill: rgb(232, 209, 206); transform-origin: 96.205px 268.9px;" id="elzhwt3g008n" class="animable"></path><g id="ela032p8jotzo"><g style="opacity: 0.9; transform-origin: 96.495px 260.075px;" class="animable"><polygon points="92.05 257.29 82.46 241.71 82.46 262.82 92.05 257.29" style="fill: rgb(255, 255, 255); transform-origin: 87.255px 252.265px;" id="elf0gj6253dai" class="animable"></polygon><polygon points="100.96 261.78 110.53 278.35 110.53 257.27 100.96 261.78" style="fill: rgb(255, 255, 255); transform-origin: 105.745px 267.81px;" id="elef20s0bpdkp" class="animable"></polygon><path d="M83.91,241l9.85,16a.63.63,0,0,1,.11.12.28.28,0,0,1,0,.12L96.8,262l2.48-1.17a.69.69,0,0,1,.13-.11.75.75,0,0,1,.32-.1l10-4.69Z" style="fill: rgb(255, 255, 255); transform-origin: 96.82px 251.5px;" id="eldkan1fulbg" class="animable"></path><path d="M99.51,262.46l-2.68,1.26a.75.75,0,0,1-.33.07.8.8,0,0,1-.69-.38l-2.93-4.76-9.62,5.56,25.89,14.94Z" style="fill: rgb(255, 255, 255); transform-origin: 96.205px 268.9px;" id="ely6mg89kz1p" class="animable"></path></g></g><path d="M125.15,80,85.38,57a3.31,3.31,0,0,0-3.17-.34h0a1.92,1.92,0,0,0-.31.18l-8.65,5.07.06,0c-1.09.61-1.78,2.06-1.78,4.11v44.22c0,3.74,2.27,8.09,5.08,9.71l39.77,23a3.16,3.16,0,0,0,3.5.15l-.07.05,8.59-5h0c1.12-.59,1.83-2,1.83-4.15V89.67C130.23,85.93,128,81.58,125.15,80Z" style="fill: rgb(232, 209, 206); transform-origin: 100.88px 99.9808px;" id="elbqimyf8yell" class="animable"></path><path d="M128.81,84.16a10.09,10.09,0,0,0-3.66-4.2L85.38,57a3.31,3.31,0,0,0-3.17-.34h0a1.92,1.92,0,0,0-.31.18l-8.65,5.07a3.23,3.23,0,0,1,3.36.24l39.77,23a10.27,10.27,0,0,1,3.75,4.39h0Z" style="fill: rgb(232, 209, 206); transform-origin: 101.03px 72.9722px;" id="elzp7y47jbnqk" class="animable"></path><path d="M121.46,139c0,2-.64,3.39-1.65,4l8.59-5h0c1.12-.59,1.83-2,1.83-4.15V89.67a12.47,12.47,0,0,0-1.42-5.51l-8.68,5.34h0a12.45,12.45,0,0,1,1.33,5.32Z" style="fill: rgb(232, 209, 206); transform-origin: 125.02px 113.58px;" id="elza8e79g6owm" class="animable"></path><g id="elegqlusv8j5r"><path d="M128.81,84.16a10.09,10.09,0,0,0-3.66-4.2L85.38,57a3.31,3.31,0,0,0-3.17-.34h0a1.92,1.92,0,0,0-.31.18l-8.65,5.07a3.23,3.23,0,0,1,3.36.24l39.77,23a10.27,10.27,0,0,1,3.75,4.39h0Z" style="opacity: 0.3; transform-origin: 101.03px 72.9722px;" class="animable"></path></g><g id="eli4r1yueozqj"><path d="M121.46,139c0,2-.64,3.39-1.65,4l8.59-5h0c1.12-.59,1.83-2,1.83-4.15V89.67a12.47,12.47,0,0,0-1.42-5.51l-8.68,5.34h0a12.45,12.45,0,0,1,1.33,5.32Z" style="opacity: 0.6; transform-origin: 125.02px 113.58px;" class="animable"></path></g><path d="M108.45,120c-1.53-2.52-3.07-5-4.6-7.54a3.92,3.92,0,0,0-2.41-2c-.74-.15-1.48-.32-2.24-.54a1.38,1.38,0,0,1-.65-.56,63.22,63.22,0,0,1-5.93-13.6.75.75,0,0,1,.08-.61c.47-.47,1-.9,1.48-1.32s.73-1.39.38-2.65c-.74-2.67-1.45-5.34-2.19-8a4.38,4.38,0,0,0-2.86-3.32,8.09,8.09,0,0,0-4.9.18c-.61.23-.93.78-.94,1.73.26,1.83.43,3.64.78,5.5q3.7,20.12,17.8,37a2.85,2.85,0,0,0,2.23,1.28,6.72,6.72,0,0,0,4.23-1.63C109.6,123.12,109.51,121.7,108.45,120Z" style="fill: rgb(232, 209, 206); transform-origin: 96.4936px 102.557px;" id="elgd009thdtpk" class="animable"></path><path d="M108.33,106.37A21.24,21.24,0,0,0,106,98.13a24.35,24.35,0,0,0-3.75-5.51c-.39-.44-.72-.58-.92-.25s0,.8.38,1.23l.39.45a21.07,21.07,0,0,1,5,11.33,4,4,0,0,0,.09.91,2.43,2.43,0,0,0,.59.91c.21.15.45,0,.62,0C108.34,106.79,108.35,106.58,108.33,106.37Z" style="fill: rgb(232, 209, 206); transform-origin: 104.826px 99.7274px;" id="elkyye7rvxapa" class="animable"></path><path d="M99.27,98.16a8.45,8.45,0,0,1,2.17,5,3.18,3.18,0,0,0,.31.81c.61.5.91.33.91-.3a11,11,0,0,0-2.81-6.41c-.38-.39-.69-.51-.87-.18A1,1,0,0,0,99.27,98.16Z" style="fill: rgb(232, 209, 206); transform-origin: 100.793px 100.575px;" id="el41pzlquyvp" class="animable"></path><g id="el2ohcjuk9own"><g style="opacity: 0.9; transform-origin: 96.4936px 102.557px;" class="animable"><path d="M108.45,120c-1.53-2.52-3.07-5-4.6-7.54a3.92,3.92,0,0,0-2.41-2c-.74-.15-1.48-.32-2.24-.54a1.38,1.38,0,0,1-.65-.56,63.22,63.22,0,0,1-5.93-13.6.75.75,0,0,1,.08-.61c.47-.47,1-.9,1.48-1.32s.73-1.39.38-2.65c-.74-2.67-1.45-5.34-2.19-8a4.38,4.38,0,0,0-2.86-3.32,8.09,8.09,0,0,0-4.9.18c-.61.23-.93.78-.94,1.73.26,1.83.43,3.64.78,5.5q3.7,20.12,17.8,37a2.85,2.85,0,0,0,2.23,1.28,6.72,6.72,0,0,0,4.23-1.63C109.6,123.12,109.51,121.7,108.45,120Z" style="fill: rgb(255, 255, 255); transform-origin: 96.4936px 102.557px;" id="elqdzmrnah63o" class="animable"></path><path d="M108.33,106.37A21.24,21.24,0,0,0,106,98.13a24.35,24.35,0,0,0-3.75-5.51c-.39-.44-.72-.58-.92-.25s0,.8.38,1.23l.39.45a21.07,21.07,0,0,1,5,11.33,4,4,0,0,0,.09.91,2.43,2.43,0,0,0,.59.91c.21.15.45,0,.62,0C108.34,106.79,108.35,106.58,108.33,106.37Z" style="fill: rgb(255, 255, 255); transform-origin: 104.826px 99.7274px;" id="elsg0fayjedud" class="animable"></path><path d="M99.27,98.16a8.45,8.45,0,0,1,2.17,5,3.18,3.18,0,0,0,.31.81c.61.5.91.33.91-.3a11,11,0,0,0-2.81-6.41c-.38-.39-.69-.51-.87-.18A1,1,0,0,0,99.27,98.16Z" style="fill: rgb(255, 255, 255); transform-origin: 100.793px 100.575px;" id="ele40kzyahln" class="animable"></path></g></g></g><g id="freepik--Clouds--inject-62" class="animable" style="transform-origin: 383.195px 71.0679px;"><path d="M329.2,53.48l9.37,5.33V55.49c0-.23,0-.47,0-.7s0-.45,0-.67V54h0c.34-4.39,3.67-6.08,7.73-3.73a15.14,15.14,0,0,1,4.62,4.43c.91-6,5.78-8.12,11.67-4.73,6.54,3.78,11.84,13,11.84,20.52v7.1A3.24,3.24,0,0,0,376,80.42l5.52,3.23a8,8,0,0,1,3.92,6.86,3.27,3.27,0,0,1-4.91,2.83L329.34,63.75A9,9,0,0,1,324.86,56,2.9,2.9,0,0,1,329.2,53.48Z" style="fill: rgb(230, 230, 230); transform-origin: 355.15px 71.0679px;" id="eliy02xm95b4" class="animable"></path><path d="M400.63,52.09,407.44,56V53.56c0-.17,0-.34,0-.51s0-.33,0-.49V52.5h0c.25-3.19,2.67-4.42,5.62-2.71A11,11,0,0,1,416.42,53c.67-4.34,4.21-5.91,8.49-3.44,4.76,2.75,8.61,9.43,8.61,14.92v5.17a2.34,2.34,0,0,0,1.16,2l4,2.35a5.78,5.78,0,0,1,2.85,5A2.38,2.38,0,0,1,438,81.08L400.73,59.56a6.51,6.51,0,0,1-3.25-5.63A2.11,2.11,0,0,1,400.63,52.09Z" style="fill: rgb(230, 230, 230); transform-origin: 419.505px 64.8823px;" id="elbkg2vbflhg" class="animable"></path></g><defs>     <filter id="active" height="200%">         <feMorphology in="SourceAlpha" result="DILATED" operator="dilate" radius="2"></feMorphology>                <feFlood flood-color="#32DFEC" flood-opacity="1" result="PINK"></feFlood>        <feComposite in="PINK" in2="DILATED" operator="in" result="OUTLINE"></feComposite>        <feMerge>            <feMergeNode in="OUTLINE"></feMergeNode>            <feMergeNode in="SourceGraphic"></feMergeNode>        </feMerge>    </filter>    <filter id="hover" height="200%">        <feMorphology in="SourceAlpha" result="DILATED" operator="dilate" radius="2"></feMorphology>                <feFlood flood-color="#ff0000" flood-opacity="0.5" result="PINK"></feFlood>        <feComposite in="PINK" in2="DILATED" operator="in" result="OUTLINE"></feComposite>        <feMerge>            <feMergeNode in="OUTLINE"></feMergeNode>            <feMergeNode in="SourceGraphic"></feMergeNode>        </feMerge>            <feColorMatrix type="matrix" values="0   0   0   0   0                0   1   0   0   0                0   0   0   0   0                0   0   0   1   0 "></feColorMatrix>    </filter></defs></svg>